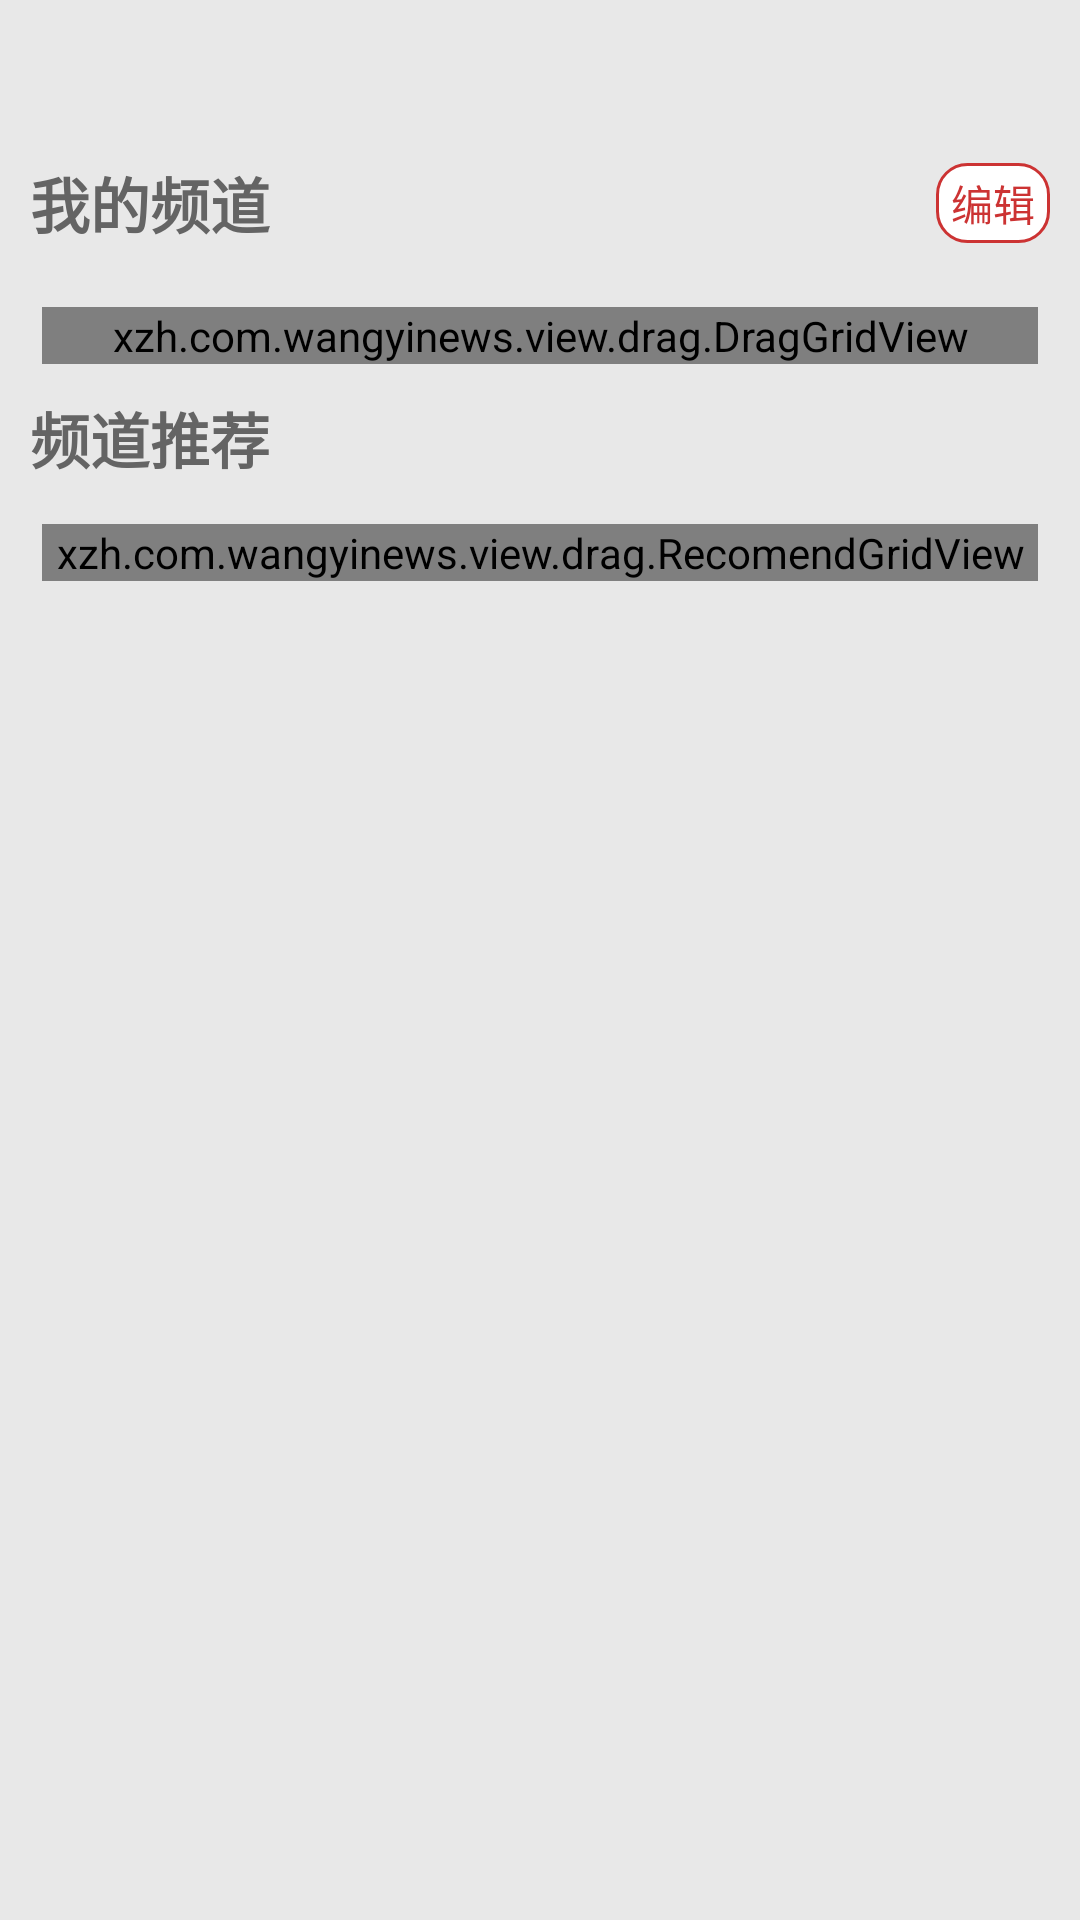

This screen was rendered from an Android layout file. Write that file and the resources it references.
<!-- AndroidManifest.xml: application theme AppTheme -->
<!-- res/layout/activity_channel.xml -->
<?xml version="1.0" encoding="utf-8"?>
<RelativeLayout xmlns:android="http://schemas.android.com/apk/res/android"
    android:id="@+id/channel_view"
    android:layout_width="match_parent"
    android:layout_height="match_parent"
    android:background="@color/c18">

    <include
        android:id="@+id/channel_title_bar"
        layout="@layout/chanel_title_bar" />

    <ScrollView
        android:layout_width="match_parent"
        android:layout_height="match_parent"
        android:layout_below="@id/channel_title_bar">

        <LinearLayout
            android:layout_width="match_parent"
            android:layout_height="wrap_content"
            android:orientation="vertical"
            android:paddingBottom="14.0dip">

            <RelativeLayout
                android:layout_width="match_parent"
                android:layout_height="wrap_content"
                android:layout_gravity="center_vertical"
                android:layout_marginBottom="10dp"
                android:layout_marginLeft="10dp"
                android:layout_marginRight="10dp"
                android:layout_marginTop="14dp"
                android:orientation="horizontal">

                <TextView
                    android:id="@+id/mine_channel"
                    style="@style/channel_text_style"
                    android:text="我的频道" />

                <TextView
                    android:id="@+id/drag_tip"
                    style="@style/c6_f14_style"
                    android:layout_centerVertical="true"
                    android:layout_marginLeft="5dp"
                    android:layout_toRightOf="@+id/mine_channel"
                    android:text="拖动可以排序"
                    android:visibility="gone" />

                <CheckBox
                    android:id="@+id/edit_use_channel"
                    style="@style/channel_edit_style"
                    android:layout_alignParentRight="true"
                    android:layout_centerVertical="true"
                    android:button="@null"
                    android:text="编辑" />

            </RelativeLayout>


            <xzh.com.wangyinews.view.drag.DragGridView
                android:id="@+id/use_gridview"
                android:layout_width="match_parent"
                android:layout_height="wrap_content"
                android:layout_marginBottom="10dp"
                android:layout_marginLeft="14dp"
                android:layout_marginRight="14dp"
                android:layout_marginTop="10dp"
                android:gravity="center"
                android:horizontalSpacing="14dp"
                android:listSelector="@android:color/transparent"
                android:numColumns="4"
                android:scrollbars="vertical"
                android:stretchMode="columnWidth"
                android:verticalSpacing="14.0px" />


            <TextView
                style="@style/channel_text_style"
                android:layout_marginBottom="14.0dip"
                android:layout_marginLeft="10.0dip"
                android:text="频道推荐" />

            <xzh.com.wangyinews.view.drag.RecomendGridView
                android:id="@+id/recommend_gridview"
                android:layout_width="fill_parent"
                android:layout_height="wrap_content"
                android:layout_marginLeft="14dip"
                android:layout_marginRight="14dip"
                android:gravity="center"
                android:horizontalSpacing="14dip"
                android:listSelector="@android:color/transparent"
                android:numColumns="4"
                android:scrollbars="vertical"
                android:stretchMode="columnWidth"
                android:verticalSpacing="14.0px" />
        </LinearLayout>
    </ScrollView>

</RelativeLayout>
<!-- res/layout/chanel_title_bar.xml (included above) -->
<?xml version="1.0" encoding="utf-8"?>
<RelativeLayout xmlns:android="http://schemas.android.com/apk/res/android"
    android:layout_width="match_parent"
    android:layout_height="wrap_content"
    >


    <TextView
        android:id="@+id/close_channel_btn"
        android:layout_width="wrap_content"
        android:layout_height="wrap_content"
        android:background="@drawable/channel_close_selector"
        android:layout_alignParentRight="true"
        android:layout_margin="10dp"
        />

</RelativeLayout>
<!-- resources referenced by this layout -->
<resources>
  <color name="c18">#e8e8e8</color>
  <!-- drawable channel_close_selector (drawable) -->
  <?xml version="1.0" encoding="utf-8"?>
  <selector xmlns:android="http://schemas.android.com/apk/res/android">
      <item android:state_checked="true" android:drawable="@drawable/add_channels_close_press" />
      <item android:state_pressed="true" android:drawable="@drawable/add_channels_close_press" />
      <item android:state_checked="false" android:drawable="@drawable/add_channels_close_press_night"   />
      </selector>
  <style name="c6_f14_style">
          <item name="android:textSize">14.0sp</item>
          <item name="android:textColor">@color/c6</item>
          <item name="android:layout_width">wrap_content</item>
          <item name="android:layout_height">wrap_content</item>
      </style>
  <style name="channel_edit_style">
          <item name="android:textSize">14.0sp</item>
          <item name="android:textColor">@color/c9</item>
          <item name="android:layout_width">wrap_content</item>
          <item name="android:layout_height">wrap_content</item>
          <item name="android:background">@drawable/circle_red_bg</item>
          <item name="android:paddingLeft">5dp</item>
          <item name="android:paddingRight">5dp</item>
          <item name="android:paddingTop">3dp</item>
          <item name="android:paddingBottom">3dp</item>
      </style>
  <style name="channel_text_style">
          <item name="android:textSize">20.0sp</item>
          <item name="android:textStyle">bold</item>
          <item name="android:textColor">@color/c6</item>
          <item name="android:layout_width">wrap_content</item>
          <item name="android:layout_height">wrap_content</item>
      </style>
  <style name="AppTheme" parent="AppBaseTheme" />
  <!-- drawable add_channels_close_press_night: png bitmap (drawable-hdpi, 223 bytes) -->
  <color name="c6">#646464</color>
  <color name="c9">#cc3333</color>
  <!-- drawable circle_red_bg (drawable) -->
  <?xml version="1.0" encoding="utf-8"?>
  <shape xmlns:android="http://schemas.android.com/apk/res/android"
      android:shape="rectangle">
  
      <solid android:color="@color/c12" />
      <stroke android:color="@color/c9" android:width="1dp"/>
      <corners android:radius="10dp"/>
  </shape>
  <style name="AppBaseTheme" parent="android:Theme.Light" />
  <color name="c12">#ffffff</color>
</resources>
